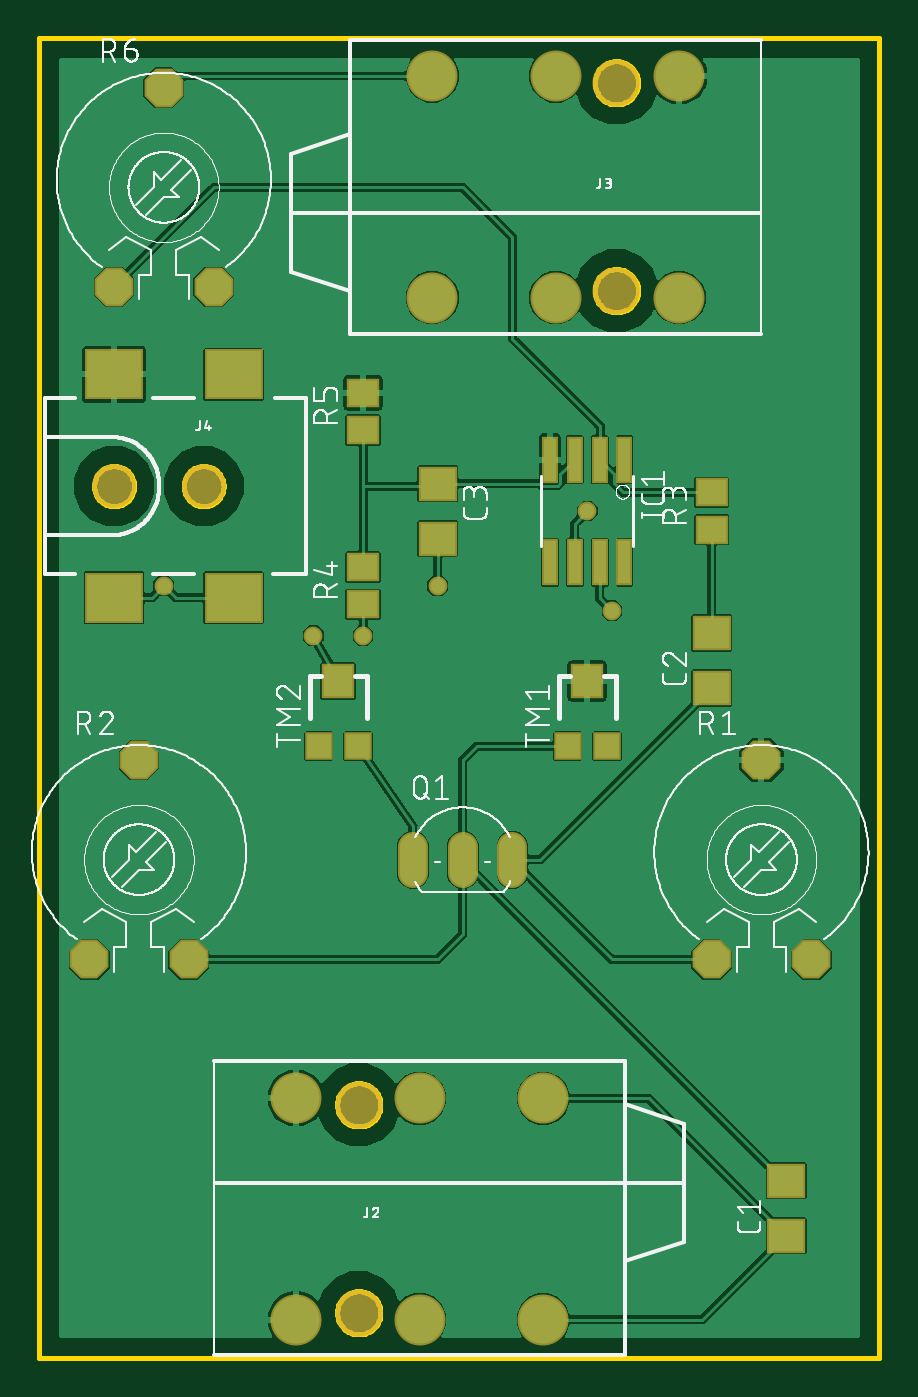
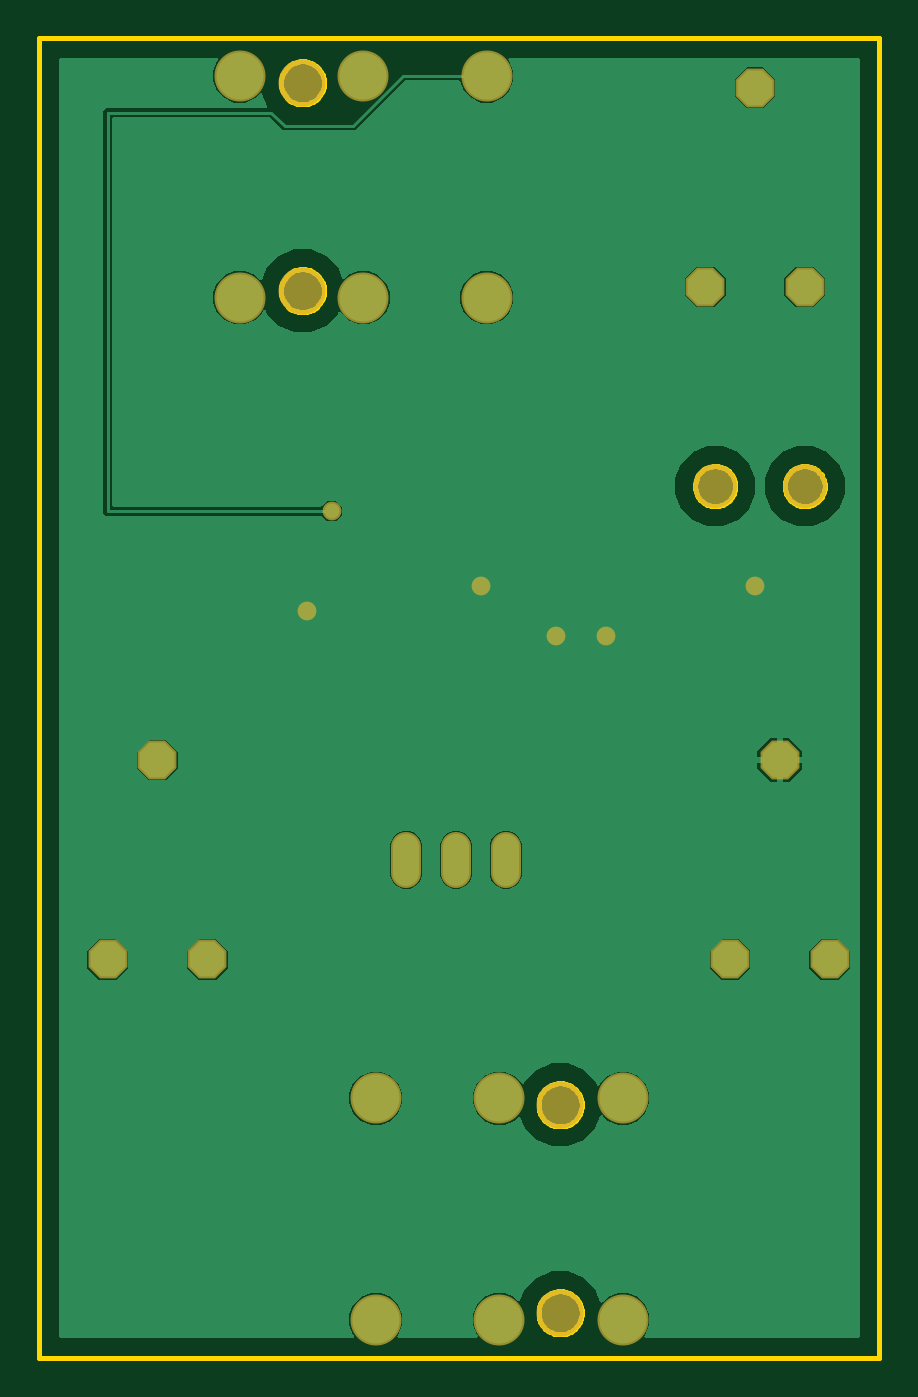
Circuit board: 7 layer files. Board 42.9 x 67.3 mm.
- bottom_copper: copper_bottom.gbr (21815 bytes)
- top_copper: copper_top.gbr (70214 bytes)
- outline: profile.gbr (8922 bytes)
- top_silk: silkscreen_top.gbr (96417 bytes)
- bottom_mask: soldermask_bottom.gbr (1041 bytes)
- top_mask: soldermask_top.gbr (1815 bytes)
- paste: solderpaste_top.gbr (917 bytes)

=== bottom_copper: copper_bottom.gbr (21815 bytes, source omitted) ===
=== top_copper: copper_top.gbr (70214 bytes, source omitted) ===
=== outline: profile.gbr (8922 bytes, source omitted) ===
=== top_silk: silkscreen_top.gbr (96417 bytes, source omitted) ===
=== bottom_mask: soldermask_bottom.gbr ===
G04 EAGLE Gerber RS-274X export*
G75*
%MOMM*%
%FSLAX34Y34*%
%LPD*%
%INSoldermask Bottom*%
%IPPOS*%
%AMOC8*
5,1,8,0,0,1.08239X$1,22.5*%
G01*
%ADD10C,2.603200*%
%ADD11C,2.403200*%
%ADD12C,2.235200*%
%ADD13C,1.524000*%
%ADD14P,2.144431X8X22.500000*%
%ADD15C,0.959600*%


D10*
X193900Y19400D03*
X193900Y132400D03*
X130900Y19400D03*
X130900Y132400D03*
X256900Y19400D03*
X256900Y132400D03*
D11*
X162900Y128900D03*
X162900Y22900D03*
D10*
X263300Y653700D03*
X263300Y540700D03*
X326300Y653700D03*
X326300Y540700D03*
X200300Y653700D03*
X200300Y540700D03*
D11*
X294300Y544200D03*
X294300Y650200D03*
D12*
X38100Y444500D03*
X83820Y444500D03*
D13*
X241300Y260604D02*
X241300Y247396D01*
X190500Y247396D02*
X190500Y260604D01*
X215900Y260604D02*
X215900Y247396D01*
D14*
X342900Y203200D03*
X393700Y203200D03*
X368300Y304800D03*
X25400Y203200D03*
X76200Y203200D03*
X50800Y304800D03*
X38100Y546100D03*
X88900Y546100D03*
X63500Y647700D03*
D15*
X63500Y393700D03*
X139700Y368300D03*
X165100Y368300D03*
X203200Y393700D03*
X292100Y381000D03*
X279400Y431800D03*
M02*

=== top_mask: soldermask_top.gbr ===
G04 EAGLE Gerber RS-274X export*
G75*
%MOMM*%
%FSLAX34Y34*%
%LPD*%
%INSoldermask Top*%
%IPPOS*%
%AMOC8*
5,1,8,0,0,1.08239X$1,22.5*%
G01*
%ADD10R,2.003200X1.803200*%
%ADD11R,0.812800X2.413000*%
%ADD12C,2.603200*%
%ADD13C,2.403200*%
%ADD14R,3.003200X2.603200*%
%ADD15C,2.235200*%
%ADD16C,1.524000*%
%ADD17P,2.144431X8X22.500000*%
%ADD18R,1.703200X1.503200*%
%ADD19R,1.703200X1.803200*%
%ADD20R,1.403200X1.403200*%
%ADD21C,0.959600*%


D10*
X381000Y62200D03*
X381000Y90200D03*
X342900Y341600D03*
X342900Y369600D03*
X203200Y445800D03*
X203200Y417800D03*
D11*
X298450Y457962D03*
X298450Y405638D03*
X285750Y457962D03*
X273050Y457962D03*
X285750Y405638D03*
X273050Y405638D03*
X260350Y457962D03*
X260350Y405638D03*
D12*
X193900Y19400D03*
X193900Y132400D03*
X130900Y19400D03*
X130900Y132400D03*
X256900Y19400D03*
X256900Y132400D03*
D13*
X162900Y128900D03*
X162900Y22900D03*
D12*
X263300Y653700D03*
X263300Y540700D03*
X326300Y653700D03*
X326300Y540700D03*
X200300Y653700D03*
X200300Y540700D03*
D13*
X294300Y544200D03*
X294300Y650200D03*
D14*
X38100Y501500D03*
X38100Y387500D03*
X99100Y501500D03*
X99100Y387500D03*
D15*
X38100Y444500D03*
X83820Y444500D03*
D16*
X241300Y260604D02*
X241300Y247396D01*
X190500Y247396D02*
X190500Y260604D01*
X215900Y260604D02*
X215900Y247396D01*
D17*
X342900Y203200D03*
X393700Y203200D03*
X368300Y304800D03*
X25400Y203200D03*
X76200Y203200D03*
X50800Y304800D03*
D18*
X342900Y422300D03*
X342900Y441300D03*
X165100Y384200D03*
X165100Y403200D03*
X165100Y473100D03*
X165100Y492100D03*
D17*
X38100Y546100D03*
X88900Y546100D03*
X63500Y647700D03*
D19*
X279400Y345200D03*
D20*
X269400Y311950D03*
X289400Y311950D03*
D19*
X152400Y345200D03*
D20*
X142400Y311950D03*
X162400Y311950D03*
D21*
X63500Y393700D03*
X139700Y368300D03*
X165100Y368300D03*
X203200Y393700D03*
X292100Y381000D03*
X279400Y431800D03*
M02*

=== paste: solderpaste_top.gbr ===
G04 EAGLE Gerber RS-274X export*
G75*
%MOMM*%
%FSLAX34Y34*%
%LPD*%
%INSolderpaste Top*%
%IPPOS*%
%AMOC8*
5,1,8,0,0,1.08239X$1,22.5*%
G01*
%ADD10R,1.800000X1.600000*%
%ADD11R,0.609600X2.209800*%
%ADD12R,2.800000X2.400000*%
%ADD13R,1.500000X1.300000*%
%ADD14R,1.500000X1.600000*%
%ADD15R,1.200000X1.200000*%


D10*
X381000Y62200D03*
X381000Y90200D03*
X342900Y341600D03*
X342900Y369600D03*
X203200Y445800D03*
X203200Y417800D03*
D11*
X298450Y457962D03*
X298450Y405638D03*
X285750Y457962D03*
X273050Y457962D03*
X285750Y405638D03*
X273050Y405638D03*
X260350Y457962D03*
X260350Y405638D03*
D12*
X38100Y501500D03*
X38100Y387500D03*
X99100Y501500D03*
X99100Y387500D03*
D13*
X342900Y422300D03*
X342900Y441300D03*
X165100Y384200D03*
X165100Y403200D03*
X165100Y473100D03*
X165100Y492100D03*
D14*
X279400Y345200D03*
D15*
X269400Y311950D03*
X289400Y311950D03*
D14*
X152400Y345200D03*
D15*
X142400Y311950D03*
X162400Y311950D03*
M02*

